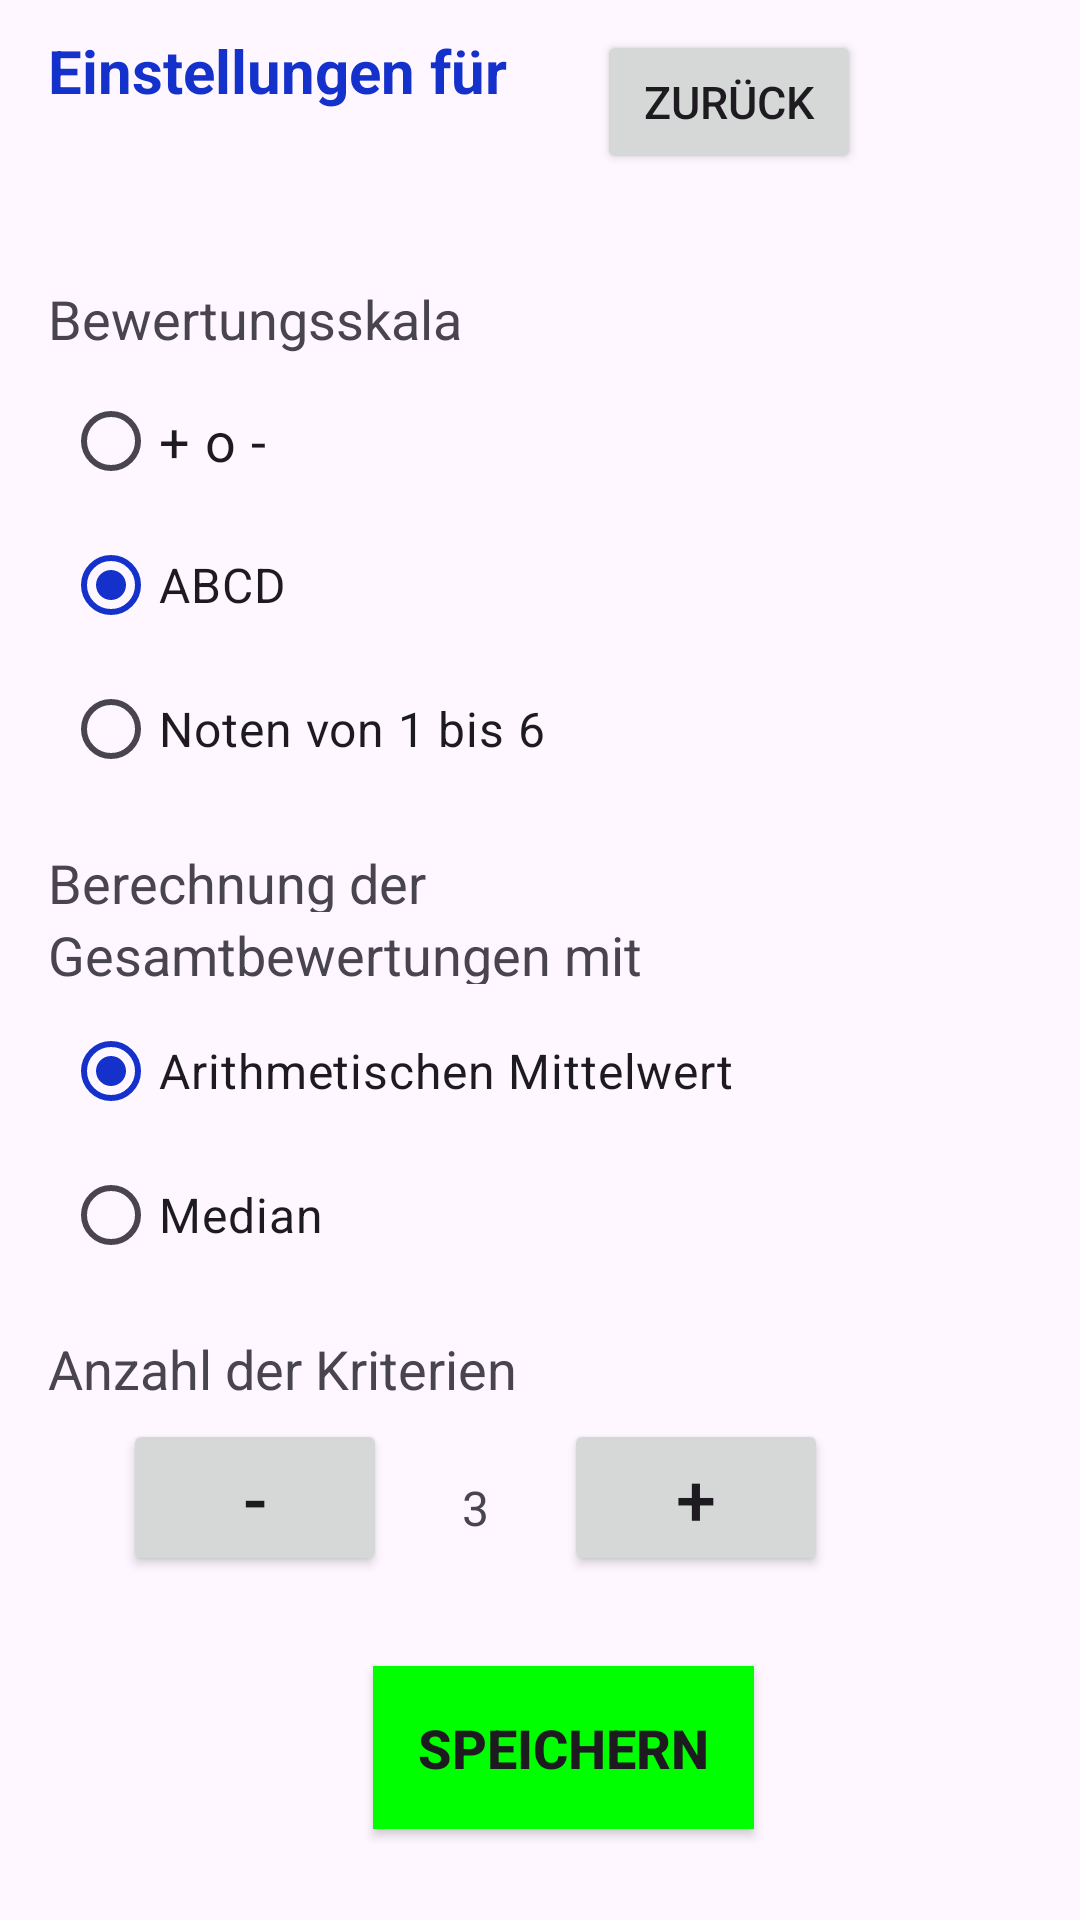

Reconstruct the res/layout file that produces this screen, plus the resources it refers to.
<!-- AndroidManifest.xml: application theme Theme.RatingApp -->
<!-- res/layout/activity_settings.xml -->
<?xml version="1.0" encoding="utf-8"?>

<layout>
    <data>
        <variable
            name="course"
            type="com.ratingapp.Course" />
    </data>
    <LinearLayout xmlns:android="http://schemas.android.com/apk/res/android"
        xmlns:app="http://schemas.android.com/apk/res-auto"
        xmlns:tools="http://schemas.android.com/tools"
        android:id="@+id/main"
        android:layout_width="match_parent"
        android:layout_height="match_parent"
        android:orientation="vertical"
        android:paddingTop="@dimen/activity_vertical_margin"
        android:paddingLeft="@dimen/activity_horizontal_margin"
        android:paddingBottom="@dimen/activity_vertical_margin"
        tools:context=".SettingsActivity">
        <LinearLayout
            android:layout_width="wrap_content"
            android:layout_height="wrap_content"
            android:orientation="horizontal">
            <LinearLayout
                android:layout_width="wrap_content"
                android:layout_height="wrap_content"
                android:orientation="vertical">
            <TextView
                android:layout_height="wrap_content"
                android:layout_width="match_parent"
                android:textSize="20sp"
                android:textColor="@color/colorPrimary"
                android:text="@string/settings"
                />
            <TextView
                android:id="@+id/name"
                style="@style/TextAppearance.AppCompat.Headline"
                android:layout_height="@dimen/title_height"
                android:layout_width="match_parent"
                android:layout_marginTop="10dp"
                android:text="@{course.getName()}"
                android:textSize="22sp"/>
            </LinearLayout>
            <Button
                android:layout_width="wrap_content"
                android:layout_height="wrap_content"
                android:layout_gravity="right"
                android:layout_marginTop="10dp"
                android:layout_marginLeft="30dp"
                android:onClick="goHome"
                android:textSize="15sp"
                android:text="Zurück" />
        </LinearLayout>

        <TextView
            android:layout_height="24dp"
            android:layout_width="match_parent"
            android:layout_marginTop="15dp"
            android:text="Bewertungsskala"
            android:textSize="18sp"/>

        <RadioGroup
            android:id="@+id/radioRatingScale"
            android:layout_width="match_parent"
            android:layout_height="wrap_content"
            android:layout_margin="5dp"
            android:orientation="vertical" >

            <RadioButton
                android:id="@+id/radioRatingPCM"
                android:layout_width="wrap_content"
                android:layout_height="wrap_content"
                android:layout_weight="1"
                android:checked="false"
                android:textSize="18sp"
                android:text="@string/rating_pcm" />

            <RadioButton
                android:id="@+id/radioRatingABCD"
                android:layout_width="wrap_content"
                android:layout_height="wrap_content"
                android:layout_weight="1"
                android:checked="true"
                android:textSize="16sp"
                android:text="@string/rating_abcd" />

            <RadioButton
                android:id="@+id/radioRating1till6"
                android:layout_width="wrap_content"
                android:layout_height="wrap_content"
                android:layout_weight="1"
                android:checked="false"
                android:textSize="16sp"
                android:text="@string/rating_1till6" >
            </RadioButton>
        </RadioGroup>

        <TextView
            android:layout_height="22dp"
            android:layout_width="match_parent"
            android:layout_marginTop="10dp"
            android:text="Berechnung der"
            android:textSize="18sp"/>
        <TextView
            android:layout_height="22dp"
            android:layout_width="match_parent"
            android:layout_marginTop="2dp"
            android:text="Gesamtbewertungen mit"
            android:textSize="18sp"/>

        <RadioGroup
            android:id="@+id/radioAverage"
            android:layout_width="match_parent"
            android:layout_height="wrap_content"
            android:layout_margin="5dp"
            android:orientation="vertical" >

            <RadioButton
                android:id="@+id/radioArithmeticMean"
                android:layout_width="wrap_content"
                android:layout_height="wrap_content"
                android:layout_weight="1"
                android:checked="true"
                android:textSize="16sp"
                android:text="@string/arith_mean" />

            <RadioButton
                android:id="@+id/radioMedian"
                android:layout_width="wrap_content"
                android:layout_height="wrap_content"
                android:layout_weight="1"
                android:checked="false"
                android:textSize="16sp"
                android:text="@string/median" >
            </RadioButton>
        </RadioGroup>

        <TextView
            android:layout_height="24dp"
            android:layout_width="match_parent"
            android:layout_marginTop="10dp"
            android:text="Anzahl der Kriterien"
            android:textSize="18sp"/>

        <LinearLayout
            android:layout_width="wrap_content"
            android:layout_height="wrap_content"
            android:orientation="horizontal">

            <Button
                android:layout_width="wrap_content"
                android:layout_height="wrap_content"
                android:layout_marginTop="5dp"
                android:layout_marginLeft="25dp"
                android:gravity="center"
                android:focusable="false"
                android:onClick="Decrement"
                android:text="-"
                android:textSize="24sp"/>

            <TextView
                android:id="@+id/criterion_number"
                android:layout_width="wrap_content"
                android:layout_height="wrap_content"
                android:layout_marginTop="5dp"
                android:layout_marginLeft="25dp"
                android:gravity="center"
                android:text="3"
                android:textSize="16sp"/>

            <Button
                android:layout_width="wrap_content"
                android:layout_height="wrap_content"
                android:layout_marginTop="5dp"
                android:layout_marginLeft="25dp"
                android:gravity="center"
                android:focusable="false"
                android:onClick="Increment"
                android:text="+"
                android:textSize="24sp"/>

        </LinearLayout>


        <Button
            android:id="@+id/submitButton"
            android:layout_width="wrap_content"
            android:layout_height="wrap_content"
            android:layout_marginTop="30dp"
            android:layout_gravity="center"
            android:background="#0f0"
            android:padding="15dp"
            android:text="Speichern"
            android:textSize="18sp"
            android:textStyle="bold" />

        

    </LinearLayout>
</layout>
<!-- resources referenced by this layout -->
<resources>
  <color name="colorPrimary">#1432CB</color>
  <dimen name="activity_horizontal_margin">16dp</dimen>
  <dimen name="activity_vertical_margin">10dp</dimen>
  <dimen name="title_height">32dp</dimen>
  <string name="arith_mean">Arithmetischen Mittelwert</string>
  <string name="median">Median</string>
  <string name="rating_1till6">Noten von 1 bis 6</string>
  <string name="rating_abcd">ABCD</string>
  <string name="rating_pcm">+ o -</string>
  <string name="settings"><b>Einstellungen für</b></string>
  <style name="Theme.RatingApp" parent="Base.Theme.RatingApp" />
  <style name="Base.Theme.RatingApp" parent="Theme.Material3.DayNight.NoActionBar">
          
          <item name="colorPrimary">@color/colorPrimary</item>
          <item name="colorPrimaryDark">@color/colorPrimaryDark</item>
      </style>
  <color name="colorPrimaryDark">#D38022</color>
</resources>
